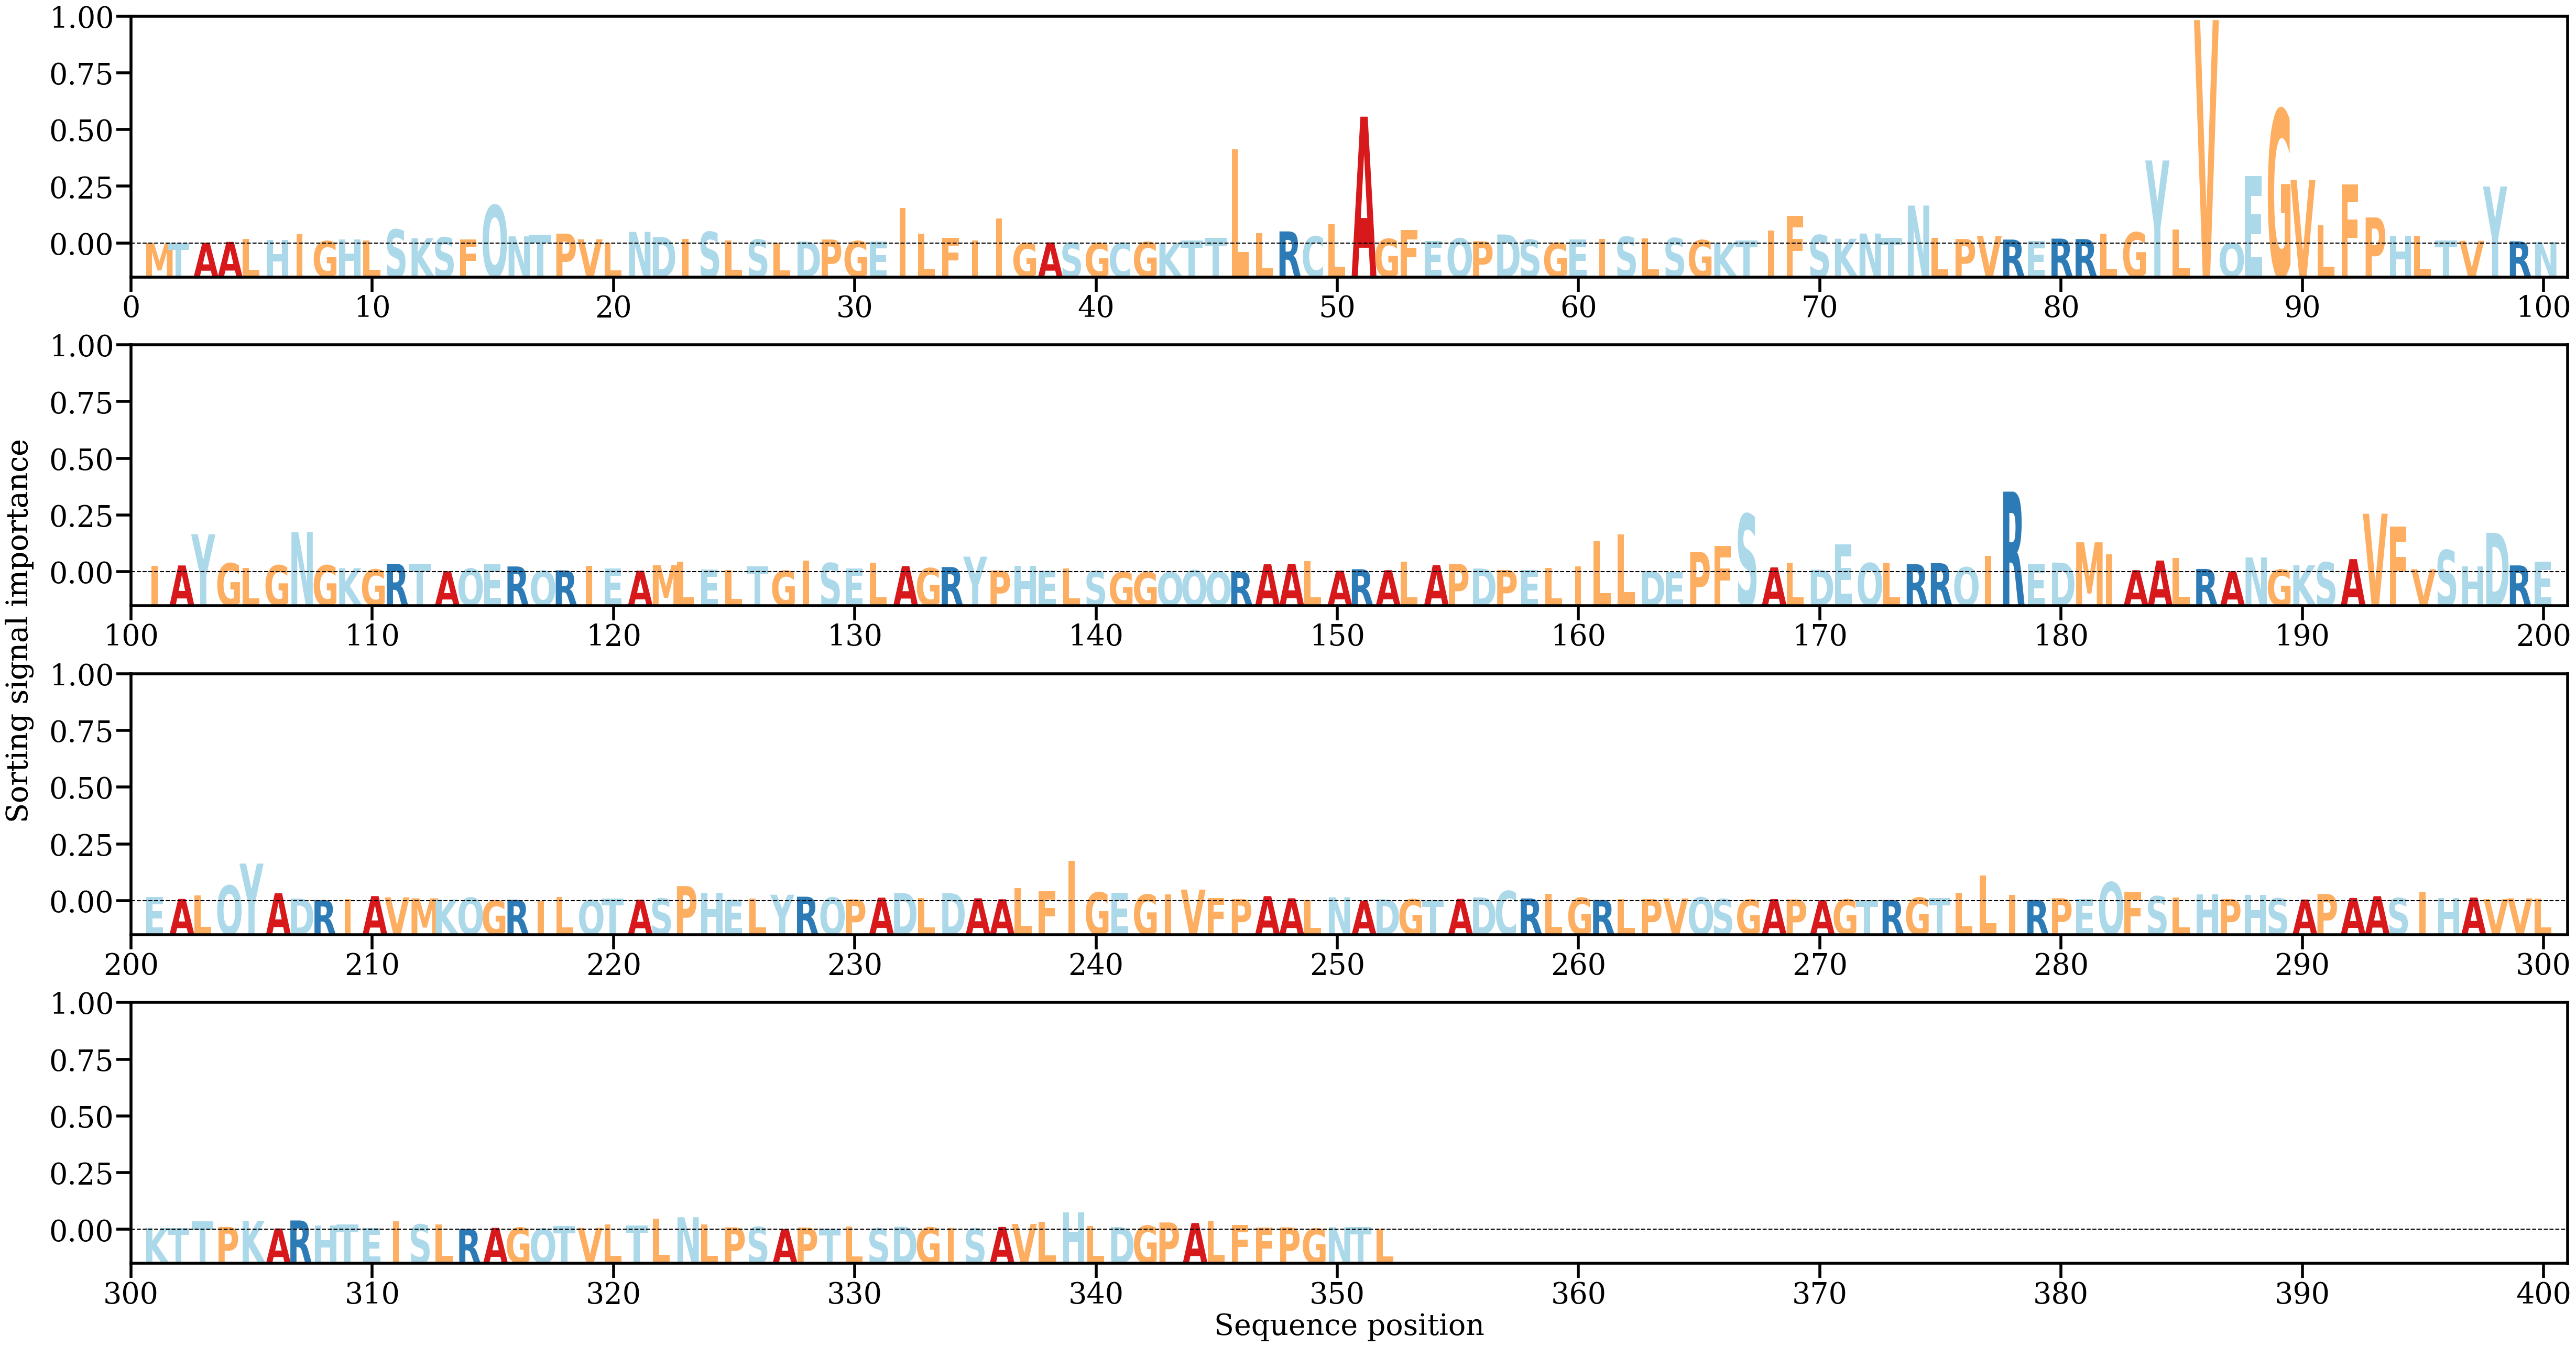

Data behind this chart, as committed beside it:
AA, Alpha
M, [0.00010302]
T, [0.00010955]
A, [0.00025552]
A, [0.00049301]
L, [0.00131742]
H, [0.00100657]
I, [0.00277543]
G, [0.0007298]
H, [0.00122096]
L, [0.00097374]
S, [0.00415915]
K, [0.00159273]
S, [0.00181562]
F, [0.00121862]
Q, [0.0113247]
N, [0.00212569]
T, [0.00255742]
P, [0.00293369]
V, [0.00125229]
L, [0.00019518]
N, [0.00345631]
D, [0.00194221]
I, [0.00136948]
S, [0.00346228]
L, [0.00098182]
S, [0.001169]
L, [0.0003123]
D, [0.00061539]
P, [0.00119828]
G, [0.0007335]
E, [0.00054453]
I, [0.01052409]
L, [0.00285241]
F, [0.0016871]
I, [0.00097734]
I, [0.00745682]
G, [0.00014324]
A, [0.00034146]
S, [0.00028247]
G, [0.00015393]
C, [0.00022459]
G, [0.0004456]
K, [0.00018711]
T, [0.00090062]
T, [0.00168544]
L, [0.0277907]
L, [0.00308197]
R, [0.00358775]
C, [0.00213188]
L, [0.00568806]
A, [0.03746786]
G, [0.00137324]
F, [0.00396966]
E, [0.00073965]
Q, [0.0015131]
P, [0.00066084]
D, [0.00267145]
S, [0.0011345]
G, [0.00020251]
E, [0.00115631]
... 292 more rows
